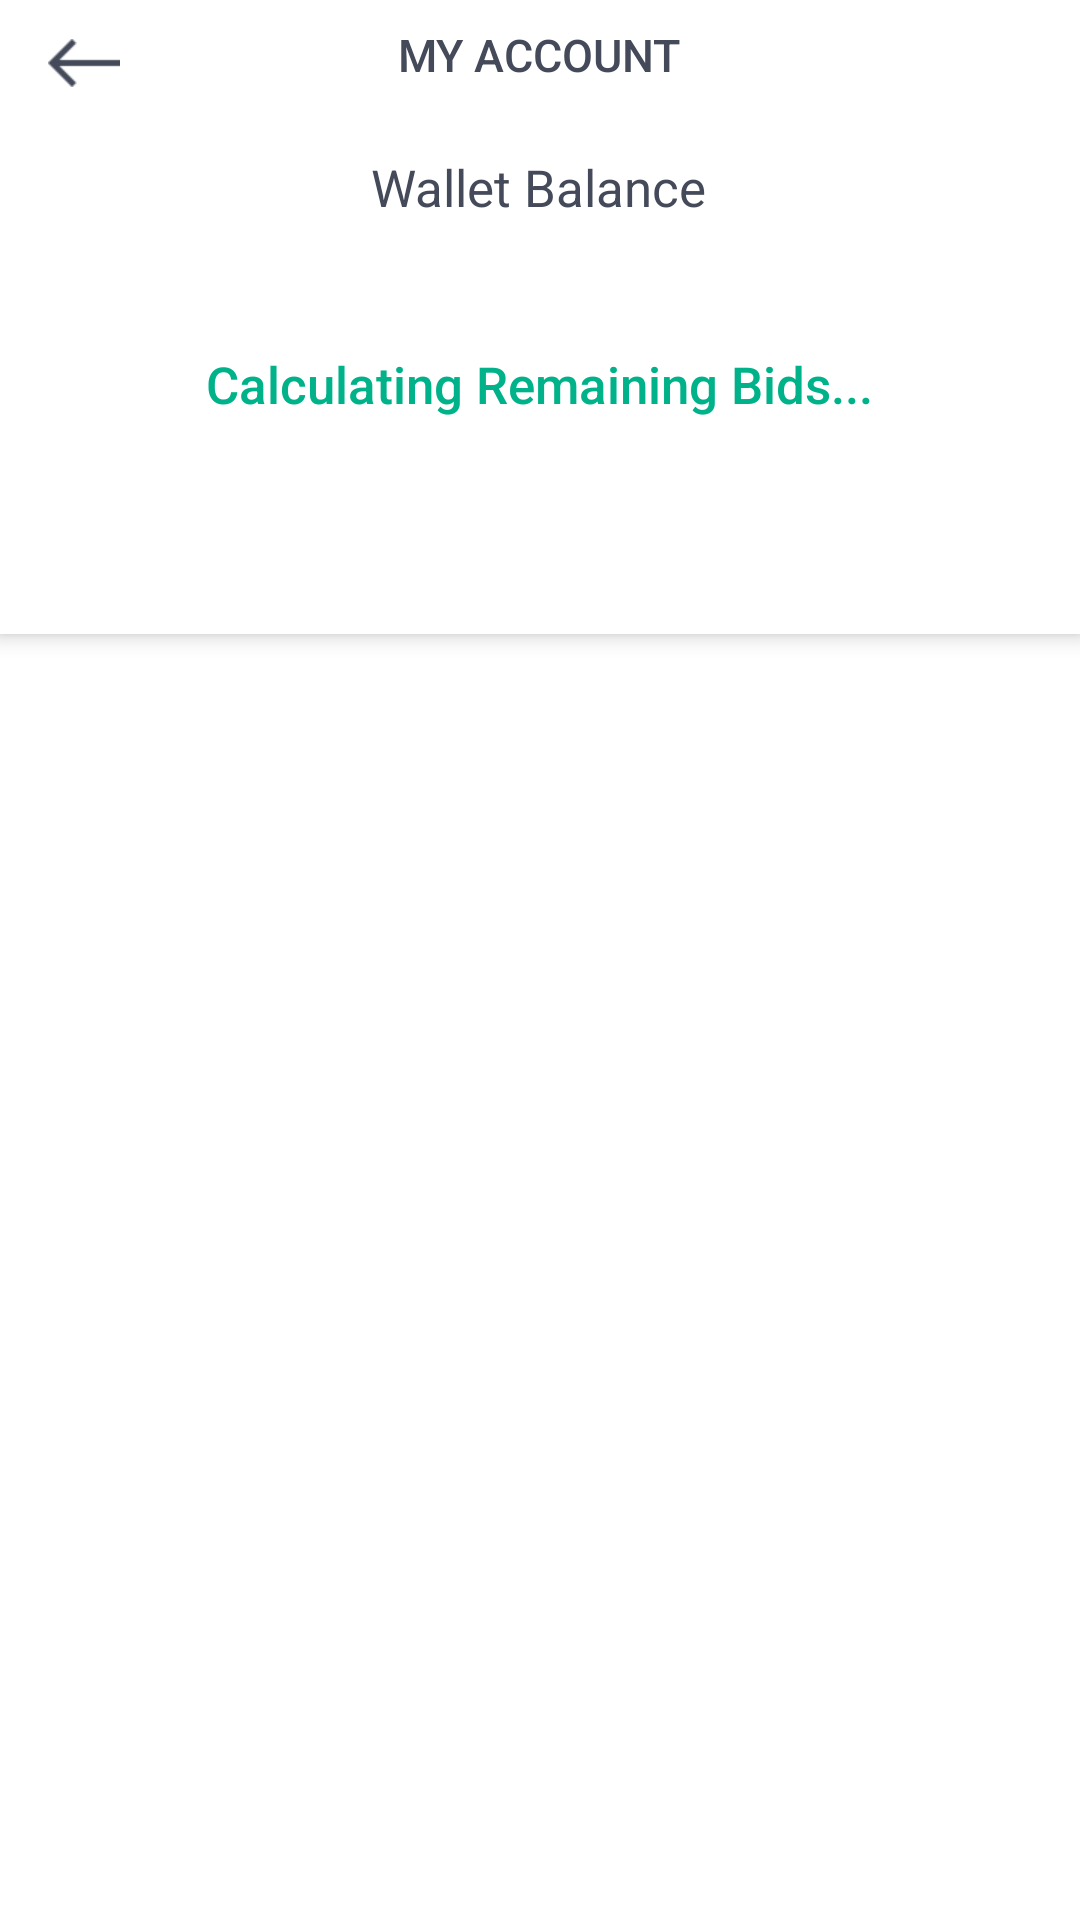

Produce the Android XML layout that renders to this screen, including the resource entries it uses.
<!-- AndroidManifest.xml: application theme TruebilForBusinessTheme -->
<!-- res/layout/fragment_all_transaction.xml -->
<?xml version="1.0" encoding="utf-8"?>
<LinearLayout xmlns:android="http://schemas.android.com/apk/res/android"
    android:layout_width="match_parent"
    android:layout_height="match_parent"
    xmlns:app="http://schemas.android.com/apk/res-auto"
    android:orientation="vertical"
    android:clipToPadding="false"
    android:gravity="center_horizontal"
    android:background="@color/white">

    <LinearLayout
        android:layout_width="match_parent"
        android:layout_height="wrap_content"
        android:orientation="vertical"
        android:gravity="center_horizontal"
        android:background="@android:color/white"
        android:elevation="4dp">

        <RelativeLayout
            android:layout_width="match_parent"
            android:layout_height="wrap_content">

            <ImageButton
                android:id="@+id/all_transactions_fragment_back_image_button"
                android:layout_width="40dp"
                android:layout_height="40dp"
                android:layout_alignParentLeft="true"
                android:layout_alignParentStart="true"
                android:layout_alignParentTop="true"
                android:padding="8dp"
                android:layout_marginLeft="8dp"
                android:layout_marginStart="8dp"
                android:layout_marginTop="1dp"
                android:adjustViewBounds="true"
                android:scaleType="fitCenter"
                android:background="@android:color/transparent"
                android:src="@drawable/back"/>

            <TextView
                android:layout_width="wrap_content"
                android:layout_height="wrap_content"
                android:layout_centerHorizontal="true"
                android:textColor="#444A59"
                android:layout_marginTop="8dp"
                android:textSize="15sp"
                android:text="MY ACCOUNT"
                android:fontFamily="sans-serif-medium"/>

        </RelativeLayout>

        <LinearLayout
            android:layout_width="wrap_content"
            android:layout_height="wrap_content"
            android:layout_centerHorizontal="true"
            android:layout_marginTop="10dp"
            android:orientation="vertical"
            android:gravity="center">

            <TextView
                android:layout_width="wrap_content"
                android:layout_height="wrap_content"
                android:textSize="17sp"
                android:textColor="#444A59"
                android:text="Wallet Balance"/>

            <TextView
                android:id="@+id/all_transaction_fragment_wallet_balance_text_view"
                android:layout_width="wrap_content"
                android:layout_height="wrap_content"
                android:textSize="32sp"
                android:textColor="#444A59"
                android:fontFamily="sans-serif-medium"
                android:text=""/>

            <TextView
                android:id="@+id/all_transaction_fragment_bids_remaining_text_view"
                android:layout_width="wrap_content"
                android:layout_height="wrap_content"
                android:textSize="17sp"
                android:textColor="#00B289"
                android:fontFamily="sans-serif-medium"
                android:text="Calculating Remaining Bids..."/>

        </LinearLayout>

        <android.support.design.widget.TabLayout
            android:id="@+id/all_transactions_fragment_tab_layout"
            android:layout_width="match_parent"
            android:layout_height="wrap_content"
            android:layout_marginTop="16dp"
            android:layout_marginLeft="16dp"
            android:layout_marginRight="16dp"
            android:paddingTop="8dp"
            app:tabGravity="fill"
            app:tabTextAppearance="@style/TabLayoutBackground"
            app:tabMode="scrollable"
            app:tabIndicatorColor="#5d6cbe"
            app:tabTextColor="#7D8AA1"
            app:tabSelectedTextColor="#444A59"
            app:tabIndicatorHeight="3dp"
            app:tabPaddingTop="-8dp"/>

    </LinearLayout>

    <android.support.v4.view.ViewPager
        android:id="@+id/all_transaction_fragment_view_pager"
        android:layout_width="match_parent"
        android:layout_height="wrap_content" />

</LinearLayout>
<!-- resources referenced by this layout -->
<resources>
  <color name="white">#FFFFFF</color>
  <!-- drawable back: png bitmap (drawable, 279 bytes) -->
  <style name="TruebilForBusinessTheme" parent="Theme.AppCompat.Light.NoActionBar">
          <item name="colorPrimary">@color/colorPrimary</item>
          <item name="colorPrimaryDark">@color/colorPrimaryDark</item>
          <item name="colorAccent">@color/colorAccent</item>
      </style>
  <color name="colorPrimary">#5C6AC4</color>
  <color name="colorPrimaryDark">#5C6AC4</color>
  <color name="colorAccent">#5C6AC4</color>
</resources>
